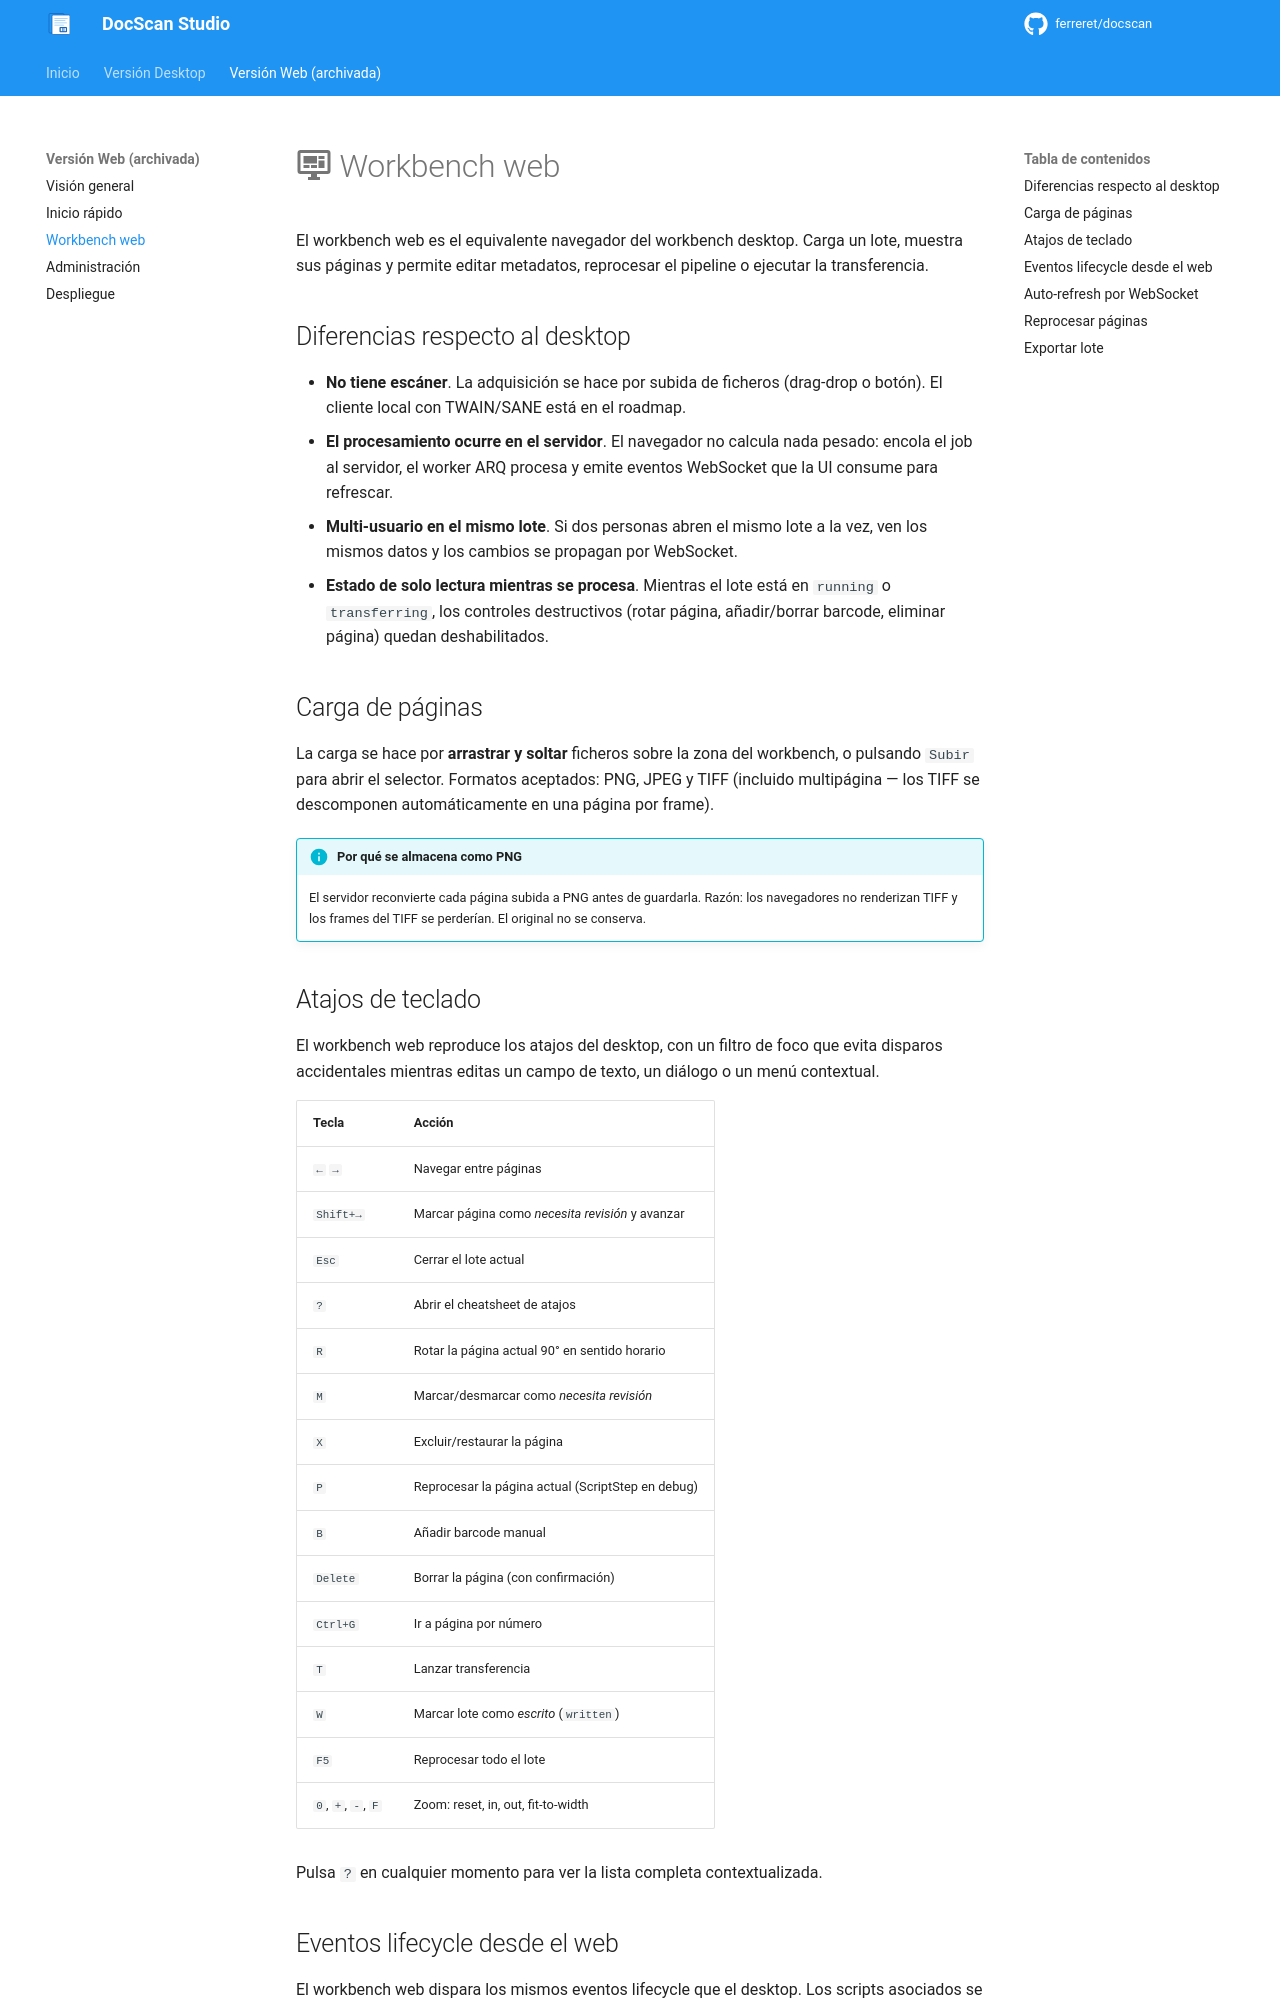

repository: ferreret/docscan · page: web/workbench/index.html · generator: mkdocs

# :material-monitor-dashboard: Workbench web

El workbench web es el equivalente navegador del workbench desktop. Carga
un lote, muestra sus páginas y permite editar metadatos, reprocesar el
pipeline o ejecutar la transferencia.

## Diferencias respecto al desktop

- **No tiene escáner**. La adquisición se hace por subida de ficheros
  (drag-drop o botón). El cliente local con TWAIN/SANE está en el roadmap.
- **El procesamiento ocurre en el servidor**. El navegador no calcula nada
  pesado: encola el job al servidor, el worker ARQ procesa y emite eventos
  WebSocket que la UI consume para refrescar.
- **Multi-usuario en el mismo lote**. Si dos personas abren el mismo lote
  a la vez, ven los mismos datos y los cambios se propagan por WebSocket.
- **Estado de solo lectura mientras se procesa**. Mientras el lote está
  en `running` o `transferring`, los controles destructivos (rotar
  página, añadir/borrar barcode, eliminar página) quedan deshabilitados.

## Carga de páginas

La carga se hace por **arrastrar y soltar** ficheros sobre la zona del
workbench, o pulsando `Subir` para abrir el selector. Formatos aceptados:
PNG, JPEG y TIFF (incluido multipágina — los TIFF se descomponen
automáticamente en una página por frame).

!!! info "Por qué se almacena como PNG"
    El servidor reconvierte cada página subida a PNG antes de guardarla.
    Razón: los navegadores no renderizan TIFF y los frames del TIFF se
    perderían. El original no se conserva.

## Atajos de teclado

El workbench web reproduce los atajos del desktop, con un filtro de foco
que evita disparos accidentales mientras editas un campo de texto, un
diálogo o un menú contextual.

| Tecla | Acción |
|---|---|
| `←` `→` | Navegar entre páginas |
| `Shift+→` | Marcar página como *necesita revisión* y avanzar |
| `Esc` | Cerrar el lote actual |
| `?` | Abrir el cheatsheet de atajos |
| `R` | Rotar la página actual 90° en sentido horario |
| `M` | Marcar/desmarcar como *necesita revisión* |
| `X` | Excluir/restaurar la página |
| `P` | Reprocesar la página actual (ScriptStep en debug) |
| `B` | Añadir barcode manual |
| `Delete` | Borrar la página (con confirmación) |
| `Ctrl+G` | Ir a página por número |
| `T` | Lanzar transferencia |
| `W` | Marcar lote como *escrito* (`written`) |
| `F5` | Reprocesar todo el lote |
| `0`, `+`, `-`, `F` | Zoom: reset, in, out, fit-to-width |

Pulsa `?` en cualquier momento para ver la lista completa contextualizada.
